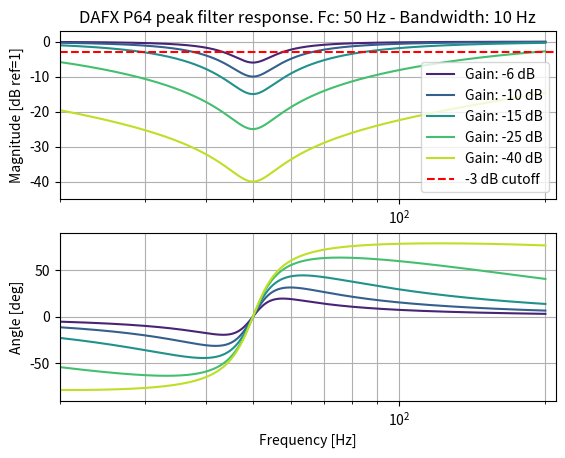

Here is the Python script that generated this plot:
import numpy as np
import matplotlib.pyplot as plt
from scipy import signal
import sys

"""
Frequency response of Peak filters 
Filter model based on DAFX book, P64 - P83 PDF
"""

# sampling frequency
Fs = 48000


# frequency tab
# freq = np.geomspace(1, Fs/2, 1000)
freq = np.geomspace(20, 200, 1000)


# filter parameters
fc = 50 # central frequency
fb = 10 # bandwidth
G_list = np.round(np.geomspace(-6, -40, 5)).astype(int)
print(G_list)


# model parameter
d = -np.cos(2*np.pi*fc/Fs)
V0 = 10**(G_list/20)
H0 = V0 -1

c = np.array([(np.tan(np.pi*fb/Fs) -i)/(np.tan(np.pi*fb/Fs) +i) for i in V0]) # cut case


# filters coeff
b0 = np.array([1+j/2*(1+k) for j, k in zip(H0, c)])
b1 = np.array([d*(1-k) for k in c])
b2 = np.array([-(k+j/2*(1+k)) for j, k in zip(H0, c)])
a0 = np.ones(len(G_list))
a1 = b1
a2 = np.array([-k for k in c])

# Concatenate b0, b1, b2 into a matrix B where each row is [b0, b1, b2]
B = np.column_stack([b0, b1, b2])

# Concatenate a0, a1, a2 into a matrix A where each row is [a0, a1, a2]
A = np.column_stack([a0, a1, a2])

# creat non-normalized SOS matrix
sos = np.concatenate([B, A], axis=1)  # already normalized as a0 = 1 for all


H = np.zeros((sos.shape[0], len(freq)), dtype = complex)

for i in range(sos.shape[0]):
    _, H[i] = signal.sosfreqz(sos[i,:], worN = freq, fs = Fs)


#create color map for the bands
colors = plt.cm.viridis(np.linspace(0.1, 0.9, sos.shape[0]))


# Plot it
fig, ax = plt.subplots(2, 1)

for i in range(sos.shape[0]):
    ax[0].semilogx(freq, 20*np.log10(np.abs(H[i])), color = colors[i], label=f'Gain: {G_list[i]} dB')
    ax[1].semilogx(freq, np.rad2deg(np.angle(H[i])), color = colors[i])

ax[0].axhline(y=-3, color='red', linestyle='--', label='-3 dB cutoff')
ax[0].set(xlim = (20, 210), ylim = (-45, 3))
ax[0].set_ylabel('Magnitude [dB ref=1]')
ax[0].set_title(f'DAFX P64 peak filter response. Fc: {fc} Hz - Bandwidth: {fb} Hz')
ax[0].grid(which='both', axis='both')
ax[0].legend(loc='lower right')

ax[1].set(xlabel = 'Frequency [Hz]', ylabel = 'Angle [deg]')
ax[1].set(xlim = (20, 210), ylim = (-90, 90))
ax[1].grid(which='both', axis='both')

# plt.savefig('Figures/Peak_filtering_DAFX.pdf')
plt.show()